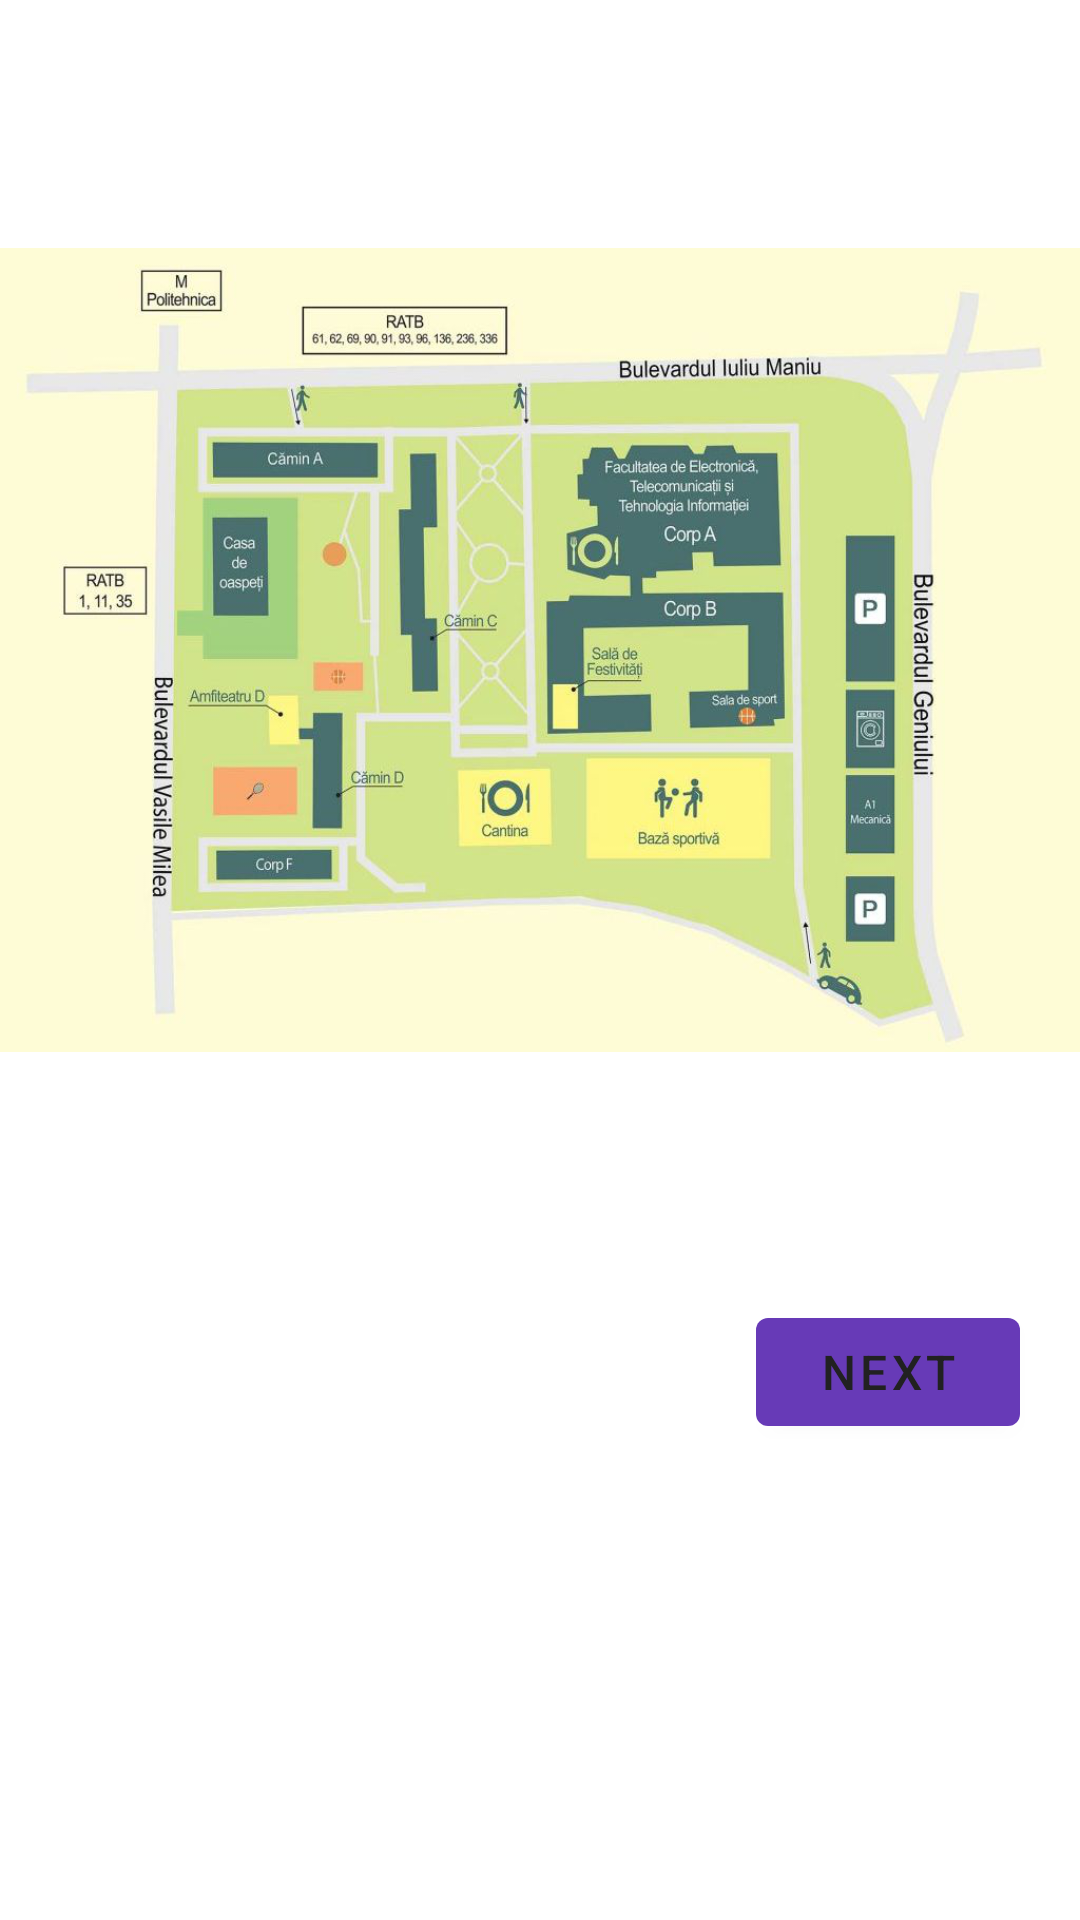

Write the Android layout XML for this screen, with the resource values it uses.
<!-- AndroidManifest.xml: application theme AppTheme -->
<!-- res/layout/activity_map_show.xml -->
<?xml version="1.0" encoding="utf-8"?>
<ScrollView xmlns:android="http://schemas.android.com/apk/res/android"
    xmlns:app="http://schemas.android.com/apk/res-auto"
    xmlns:tools="http://schemas.android.com/tools"
    android:layout_width="match_parent"
    android:layout_height="match_parent"

    tools:context=".MapShowActivity">
    <LinearLayout
        android:layout_width="match_parent"
        android:layout_height="match_parent"
        android:orientation="vertical"
        android:layout_gravity="top">
        <LinearLayout
            android:layout_width="wrap_content"
            android:layout_height="1300px"
            android:gravity="top">

            <ImageView
                android:layout_width="wrap_content"
                android:layout_height="wrap_content"
                android:id="@+id/image_map"
                android:src="@drawable/map">

            </ImageView>
        </LinearLayout>

        <LinearLayout
            android:layout_width="wrap_content"
            android:layout_height="400px"
            android:layout_gravity="right">

            <com.google.android.material.button.MaterialButton
                android:layout_width="wrap_content"
                android:layout_height="wrap_content"
                android:id="@+id/next"
                android:text="Next"
                android:layout_marginRight="20dp"
                android:textColor="@color/colorPrimaryText"
                android:textSize="16sp" />

        </LinearLayout>
    </LinearLayout>

</ScrollView>
<!-- resources referenced by this layout -->
<resources>
  <color name="colorPrimaryText">#212121</color>
  <!-- drawable map: png bitmap (drawable, 366809 bytes) -->
  <style name="AppTheme" parent="Theme.MaterialComponents.Light">
          
          <item name="colorPrimary">@color/colorPrimary</item>
          <item name="colorPrimaryDark">@color/colorPrimaryDark</item>
          <item name="colorAccent">@color/colorAccent</item>
          <item name="colorBackgroundFloating">@color/dividerColor</item>
      </style>
  <color name="colorPrimary">#673AB7</color>
  <color name="colorPrimaryDark">#512DA8</color>
  <color name="colorAccent">#4CAF50</color>
  <color name="dividerColor">#BDBDBD</color>
</resources>
